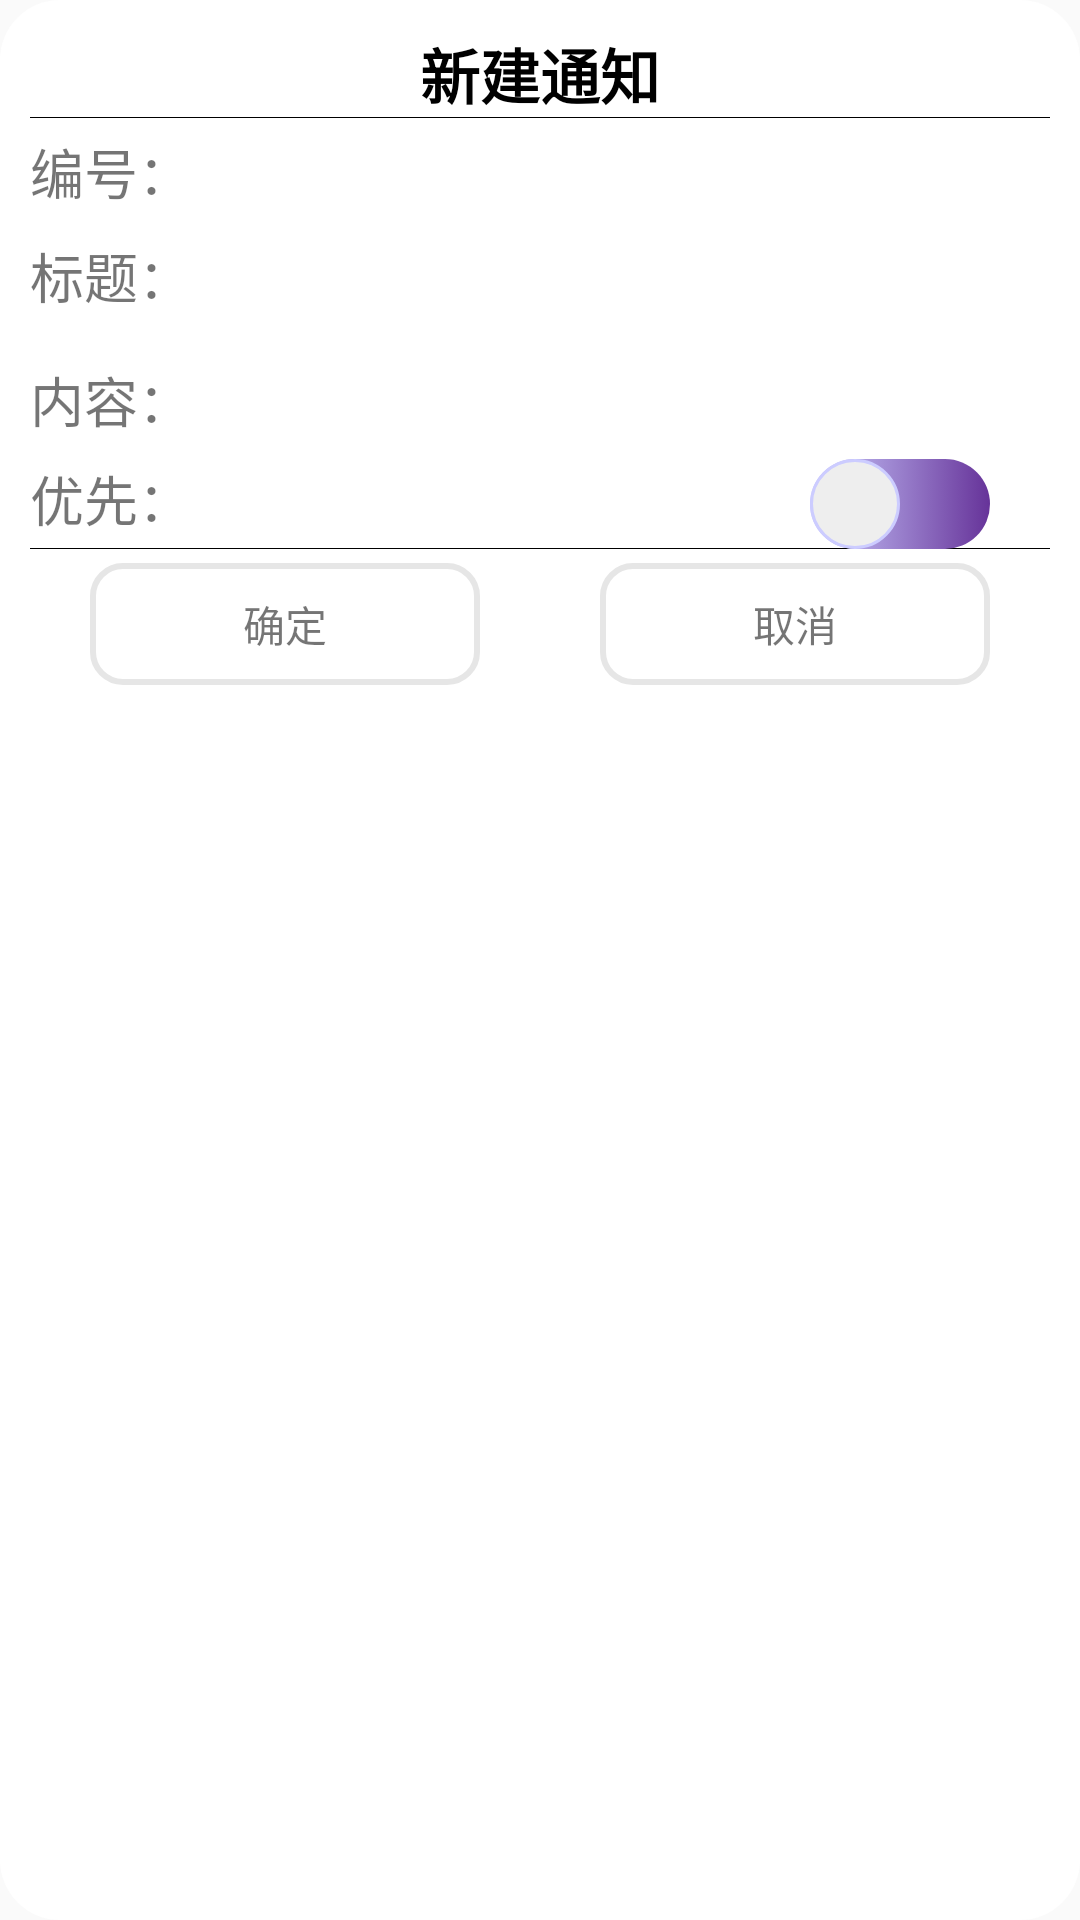

Here is an Android app screen rendered from its layout file. Give the layout XML and the strings, colors and styles it references.
<!-- AndroidManifest.xml: application theme AppTheme -->
<!-- res/layout/dialog_create_layout.xml -->
<?xml version="1.0" encoding="utf-8"?>
<LinearLayout xmlns:android="http://schemas.android.com/apk/res/android"
    android:orientation="vertical" android:layout_width="match_parent"
    android:background="@drawable/linear_bg"
    android:divider="@color/black_overlay"
    android:showDividers="middle"
    android:layout_height="wrap_content">

    <LinearLayout
        android:layout_width="match_parent"
        android:gravity="center"
        android:layout_height="wrap_content">
        <TextView
            android:layout_width="wrap_content"
            android:id="@+id/title"
            android:text="新建通知"
            android:textSize="20sp"
            android:textColor="@color/black_overlay"
            android:textStyle="bold"
            android:layout_height="wrap_content">
        </TextView>
    </LinearLayout>

    <LinearLayout
        android:layout_marginTop="5sp"
        android:orientation="vertical"
        android:layout_width="match_parent"
        android:layout_height="wrap_content">

        <RelativeLayout
            android:layout_width="match_parent"
            android:layout_height="wrap_content">
            <TextView
                android:layout_width="wrap_content"
                android:layout_height="wrap_content"
                android:text="编号： "

                android:textSize="18sp"
                ></TextView>
            <TextView
                android:layout_width="wrap_content"
                android:layout_height="wrap_content"
                android:id="@+id/id_tv"
                android:layout_centerInParent="true"
                ></TextView>

        </RelativeLayout>

        <LinearLayout
            android:layout_width="match_parent"
            android:layout_height="wrap_content">
            <TextView
                android:layout_width="wrap_content"
                android:layout_height="wrap_content"
                android:text="标题："
                android:textSize="18sp"
                ></TextView>
            <EditText
               android:imeOptions="actionNext"
                android:inputType="text"
                android:gravity="center"
                android:layout_marginRight="30sp"
                android:layout_width="match_parent"
                android:layout_height="wrap_content"
                android:id="@+id/ed_title"
                android:theme="@style/MyEditText"
                ></EditText>
        </LinearLayout>

        <LinearLayout
            android:layout_width="match_parent"
            android:layout_height="wrap_content">
            <TextView
                android:layout_width="wrap_content"
                android:layout_height="wrap_content"
                android:text="内容："
                android:textSize="18sp"
                ></TextView>
            <EditText
                android:imeOptions="actionDone"
                android:inputType="text"
                android:gravity="center"
                android:layout_width="match_parent"
                android:layout_height="wrap_content"
                android:id="@+id/ed_text"  android:layout_marginRight="30sp"
                android:theme="@style/MyEditText"
                ></EditText>
        </LinearLayout>

        <RelativeLayout
            android:layout_width="match_parent"
            android:layout_height="wrap_content">
            <TextView
                android:layout_width="wrap_content"
                android:layout_height="wrap_content"
                android:text="优先："
                android:textSize="18sp"
                ></TextView>
            <TextView
                android:id="@+id/tv_imp"
                android:layout_width="wrap_content"
                android:layout_height="wrap_content"
                android:layout_centerInParent="true"
                ></TextView>
            <Switch
                android:id="@+id/s_imp"
                android:layout_marginRight="20sp"
                android:layout_alignParentRight="true"
                android:layout_width="wrap_content"
                android:thumb="@drawable/thumb_bg"
                android:track="@drawable/switch_bg"
                android:layout_height="wrap_content"></Switch>
        </RelativeLayout>




    </LinearLayout>

    <LinearLayout
        android:layout_marginTop="5sp"
        android:layout_marginBottom="5sp"
        android:layout_width="match_parent"
        android:layout_height="wrap_content">
        <TextView
            android:padding="10sp"
            android:layout_marginRight="20sp"
            android:layout_marginLeft="20sp"
            android:layout_width="match_parent"
            android:layout_height="wrap_content"
            android:text="确定"
            android:id="@+id/sure"
            android:gravity="center"
            android:clickable="true"
            android:background="@drawable/text_click"
            android:layout_weight="1"></TextView>
            <TextView
                android:padding="10sp"
                android:layout_marginLeft="20sp"
                android:layout_marginRight="20sp"
                android:layout_width="match_parent"
                android:layout_height="wrap_content"
                android:text="取消"
                android:id="@+id/cancel"
                android:background="@drawable/text_click"
                android:gravity="center"
                android:clickable="true"
                android:layout_weight="1"></TextView>

    </LinearLayout>
</LinearLayout>
<!-- resources referenced by this layout -->
<resources>
  <color name="black_overlay">#000000</color>
  <!-- drawable linear_bg (drawable) -->
  <?xml version="1.0" encoding="utf-8"?>
  <shape xmlns:android="http://schemas.android.com/apk/res/android">
      <corners android:radius="20dp" />
      <padding
          android:top="10dp"
          android:bottom="10dp"
          android:right="10dp"
          android:left="10dp" />
      <solid android:color="#ffffff"></solid>
  </shape>
  <!-- drawable switch_bg (drawable) -->
  <?xml version="1.0" encoding="utf-8"?>
  <selector xmlns:android="http://schemas.android.com/apk/res/android">
  <item android:state_checked="true" android:drawable="@drawable/bg_on"></item>
      <item android:state_checked="false" android:drawable="@drawable/bg_off"></item>
  </selector>
  <!-- drawable text_click (drawable) -->
  <?xml version="1.0" encoding="utf-8"?>
  <selector xmlns:android="http://schemas.android.com/apk/res/android">
      <item android:state_pressed="true" android:drawable="@drawable/text_onpress"></item>
      <item android:state_pressed="false" android:drawable="@drawable/text_normal"> </item>
  </selector>
  <!-- drawable thumb_bg (drawable) -->
  <?xml version="1.0" encoding="utf-8"?>
  <selector xmlns:android="http://schemas.android.com/apk/res/android">
  <item android:state_checked="true" android:drawable="@drawable/thumb_on"></item>
      <item android:state_checked="false" android:drawable="@drawable/thumb_off"></item>
  </selector>
  <style name="MyEditText" parent="Theme.AppCompat.Light">
          <item name="colorControlNormal">@color/white</item>
          <item name="colorControlActivated">#63B8FF</item>
      </style>
  <style name="AppTheme" parent="Theme.AppCompat.Light.NoActionBar">
          
  
          <item name="colorPrimary">#00000000</item>
          
          <item name="colorPrimaryDark">#00000000</item>
          <item name="windowActionBar">false</item>
          <item name="windowNoTitle">true</item>
          <item name="colorControlNormal">#f45a65</item>
          <item name="colorControlActivated">#f45a65</item>
      </style>
  <!-- drawable bg_on (drawable) -->
  <?xml version="1.0" encoding="utf-8"?>
  <shape xmlns:android="http://schemas.android.com/apk/res/android" >
  
      
      <size android:height="30dp"/>
      
      <corners android:radius="15dp"/>
      
      <gradient
          android:endColor="#009966"
          android:startColor="#99FFCC" />
  </shape>
  <!-- drawable bg_off (drawable) -->
  <?xml version="1.0" encoding="utf-8"?>
  <shape xmlns:android="http://schemas.android.com/apk/res/android"
      android:shape="rectangle" >
  
      
      <size android:height="30dp"/>
      
      <corners android:radius="15dp"/>
  
  
      
      <gradient
          android:endColor="#663399"
          android:startColor="#CCCCFF" />
  
  
  </shape>
  <!-- drawable text_onpress (drawable) -->
  <?xml version="1.0" encoding="utf-8"?>
  <shape xmlns:android="http://schemas.android.com/apk/res/android">
      <solid android:color="#e8e8e8"></solid>
      <padding android:left="10sp" android:right="10sp" android:bottom="5sp" android:top="5sp"/>
      <corners android:radius="10sp"></corners>
      <stroke android:color="#eee6e6e6" android:width="2sp" ></stroke>
  </shape>
  <!-- drawable text_normal (drawable) -->
  <?xml version="1.0" encoding="utf-8"?>
  <shape xmlns:android="http://schemas.android.com/apk/res/android">
      <solid android:color="@color/white"></solid>
      <corners android:radius="10sp"></corners>
      <padding android:left="10sp" android:right="10sp" android:bottom="5sp" android:top="5sp"/>
      <stroke android:color="#e6e6e6" android:width="2sp" ></stroke>
  </shape>
  <color name="white">#ffffff</color>
</resources>
